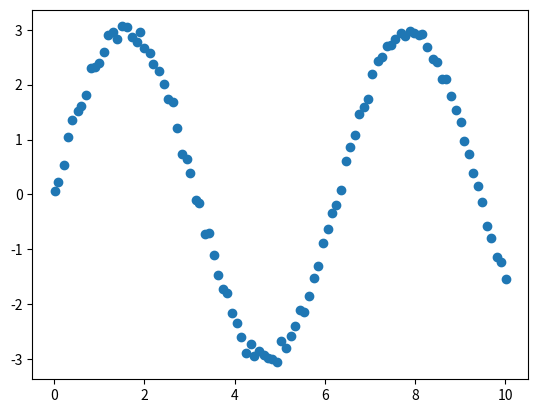
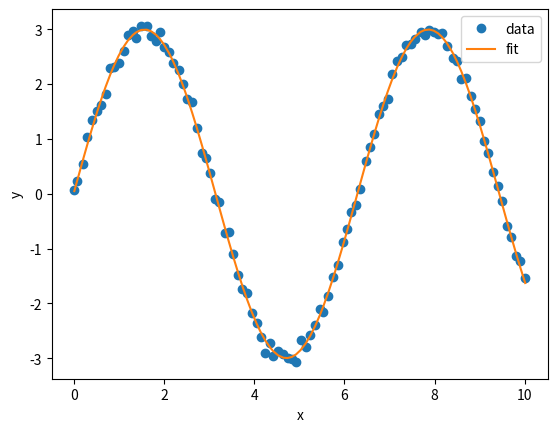

Write the Python code that produced these figures, in order. (Note: this script raises an exception after producing the figures.)
import matplotlib.pyplot as plt
import numpy as np
from scipy.optimize import curve_fit

size = 100
xdata = np.linspace(0, 10, size) + np.random.normal(scale=0.01, size=size)
ydata = 3 * np.sin(xdata) + np.random.normal(scale=0.1, size=size)

plt.figure()
plt.plot(xdata, ydata, 'o')


def cos_func(x, yscale, xscale, xshift):
    y = yscale * np.cos(xscale * x + xshift)
    return y

parameters, covariance = curve_fit(cos_func, xdata, ydata)

fit_yscale = parameters[0]
fit_xscale = parameters[1]
fit_xshift = parameters[2]

fit_cosine = cos_func(xdata, fit_yscale, fit_xscale, fit_xshift)
# a better way
fit_cosine = cos_func(xdata, *parameters)

plt.figure()
plt.plot(xdata, ydata, 'o', label='data')
plt.plot(xdata, fit_cosine, '-', label='fit')
plt.xlabel('x')
plt.ylabel('y')
plt.legend()

uncertainties = np.sqrt(np.diag(covariance))
print("Result of fit")
for name, value, uncertainty in zip(['yscale', 'xscale', 'xshift'], parameters, uncertainties):
    print(f"{name}: {value:.3f} +/- {uncertainty:.3f}")

gaussdata = np.random.normal(0.2, 1.2, 1000)

def create_nll(data, dist):
    def nll(params):
        return -np.sum(dist.logpdf(data, *params))
    return nll

from scipy.stats import norm
from scipy.optimize import minimize

nll = create_nll(gaussdata, norm)

result = minimize(nll, [0, 1])

print(f"Best fit parameters: mu = {result.x[0]}, sigma = {result.x[1]}")

import matplotlib.pyplot as plt
import mplhep
import numpy as np
import zfit
# znp is a subset of numpy functions with a numpy interface but using actually the zfit backend (currently TF)
import zfit.z.numpy as znp
from zfit import z  # z is the backend, for gradients, JIT etc

obs = zfit.Space('obs1', -5, 10)
# or more explicitly
obs = zfit.Space(obs='obs1', lower=-5, upper=10)

size_normal = 10_000
data_normal_np = np.random.normal(size=size_normal, scale=2)

data_normal = zfit.Data(data_normal_np, obs=obs)

print(f"We have {data_normal.nevents} events in our dataset with the minimum of {np.min(data_normal.value())}")  # remember! The obs cut out some of the data

data_normal.n_obs

data_normal["obs1"]  # indexing Pandas DataFrame style

mu = zfit.Parameter('mu', 1, -3, 3, step_size=0.2)
sigma_num = zfit.Parameter('sigma42', 1, 0.1, 10, floating=False)

gauss = zfit.pdf.Gauss(obs=obs, mu=mu, sigma=sigma_num)

gauss.n_obs  # dimensions

gauss.obs

gauss.space

gauss.norm

gauss.params

gauss.get_params()

gauss_only_mu = zfit.pdf.Gauss(obs=obs, mu=mu, sigma=mu)
print(f"params={gauss_only_mu.params}")
print(f"get_params={gauss_only_mu.get_params()}")

integral = gauss.integrate(limits=(-1, 3))  # corresponds to 2 sigma integral
integral

np.sqrt(integral)  # works out-of-the-box

sample = gauss.sample(n=1000)  # default space taken as limits
sample

sample['obs1'][:10]
# sample.value()[:10, 0]  # "value" returns a numpy array-like object

sample.n_obs

sample.obs

probs = gauss.pdf(sample)
probs[:10]

def plot_model(model, data, scale=1, plot_data=True):  # we will use scale later on

    nbins = 50

    lower, upper = data.data_range.limit1d
    x = znp.linspace(lower, upper, num=1000)  # np.linspace also works
    y = model.pdf(x) * size_normal / nbins * data.data_range.volume
    y *= scale
    plt.plot(x, y, label='model')
    if plot_data:
        # legacy way, also works
        # data_plot = data.value()[:, 0]  # we could also use the `to_pandas` method
        # plt.hist(data_plot, bins=nbins)
        # modern way
        data_binned = data.to_binned(nbins)
        mplhep.histplot(data_binned, label='data')
    plt.legend()

plot_model(gauss, data_normal)

print(zfit.pdf.__all__)

mass_obs = zfit.Space('mass', 0, 1000)

# Signal component

mu_sig = zfit.Parameter('mu_sig', 400, 100, 600)
sigma_sig = zfit.Parameter('sigma_sig', 50, 1, 100)
alpha_sig = zfit.Parameter('alpha_sig', 200, 100, 400, floating=False)  # won't be used in the fit
npar_sig = zfit.Parameter('n sig', 4, 0.1, 30, floating=False)
signal = zfit.pdf.CrystalBall(obs=mass_obs, mu=mu_sig, sigma=sigma_sig, alpha=alpha_sig, n=npar_sig)

# combinatorial background

lam = zfit.Parameter('lambda', -0.01, -0.05, -0.0001)
bkg1 = zfit.pdf.Exponential(lam, obs=mass_obs)

bkg2_data = np.random.normal(loc=150, scale=160, size=70_000)
bkg2 = zfit.pdf.KDE1DimGrid(obs=mass_obs, data=bkg2_data)

sig_frac = zfit.Parameter('sig_frac', 0.3, 0, 1, label="Signal fraction")
bkg1_frac = zfit.Parameter('bkg1_frag', 0.25, 0, 1, label="Bkg1 fraction")
model = zfit.pdf.SumPDF([signal, bkg1, bkg2], [sig_frac, bkg1_frac])

print(f"before: {sig_frac}")
with sig_frac.set_value(0.25):
    print(f"new value: {sig_frac}")
print(f"after 'with': {sig_frac}")

with zfit.param.set_values([mu_sig, sigma_sig, sig_frac, bkg1_frac, lam], [370, 34, 0.08, 0.31, -0.0025]):
    data = model.sample(n=10_000)

plot_model(model, data);

def plot_comp_model(model, data):
    for mod, frac in zip(model.pdfs, model.params.values()):
        plot_model(mod, data, scale=frac, plot_data=False)
    plot_model(model, data)

plot_comp_model(model, data)

print(model.params)

yield_model = zfit.Parameter('yield_model', 10000, 0, 20000, step_size=10)
# model_ext = model.create_extended(yield_model)  # using an existing model

# when creating a new model
model_ext = zfit.pdf.SumPDF([signal, bkg1, bkg2], [sig_frac, bkg1_frac], extended=yield_model)

sig_yield = zfit.Parameter('sig_yield', 2000, 0, 10000, step_size=1)
sig_ext = signal.create_extended(sig_yield)

comb_bkg_yield = zfit.Parameter('comb_bkg_yield', 6000, 0, 10000, step_size=1)
comb_bkg_ext = bkg1.create_extended(comb_bkg_yield)

part_reco_yield = zfit.Parameter('part_reco_yield', 2000, 0, 10000, step_size=1)
bkg2.set_yield(
    part_reco_yield)  # unfortunately, `create_extended` does not work here. But no problem, it won't change anything.
part_reco_ext = bkg2

model_ext_sum = zfit.pdf.SumPDF([sig_ext, comb_bkg_ext, part_reco_ext])

nll_gauss = zfit.loss.UnbinnedNLL(gauss, data_normal)

nll_gauss.value()

nll_gauss.gradient()

nll_gauss.model

nll_gauss.data

nll_gauss.constraints

nll_gauss.get_params()

nll = zfit.loss.ExtendedUnbinnedNLL(model_ext_sum, data)

nll.get_params()

minimizer = zfit.minimize.Minuit()
# minimizer = zfit.minimize.NLoptLBFGSV1()

help(zfit.minimize.ScipyNewtonCGV1.__init__)

print(zfit.minimize.__all__)

print(result)

print(result.params)

result.params[mu_sig]

result.fmin

print(result.info['minuit'])  # the actual instance used in minimization

result.hesse(name='hesse')

# result.hesse(method='hesse_np', name='numpy_hesse')
# result.hesse(method='minuit_hesse', name='iminuit_hesse')

print(result.params)

errors, new_result = result.errors(params=[sig_yield, part_reco_yield, mu_sig],
                                   name='errors')  # just using three, but we could also omit argument -> all used

errorszfit, new_result_zfit = result.errors(params=[sig_yield, part_reco_yield, mu_sig], method='zfit_errors', name='errorszfit')

print(errors)

print(result)

result.covariance()

model.to_dict()

gauss.to_yaml()

zfit.hs3.dumps(nll)